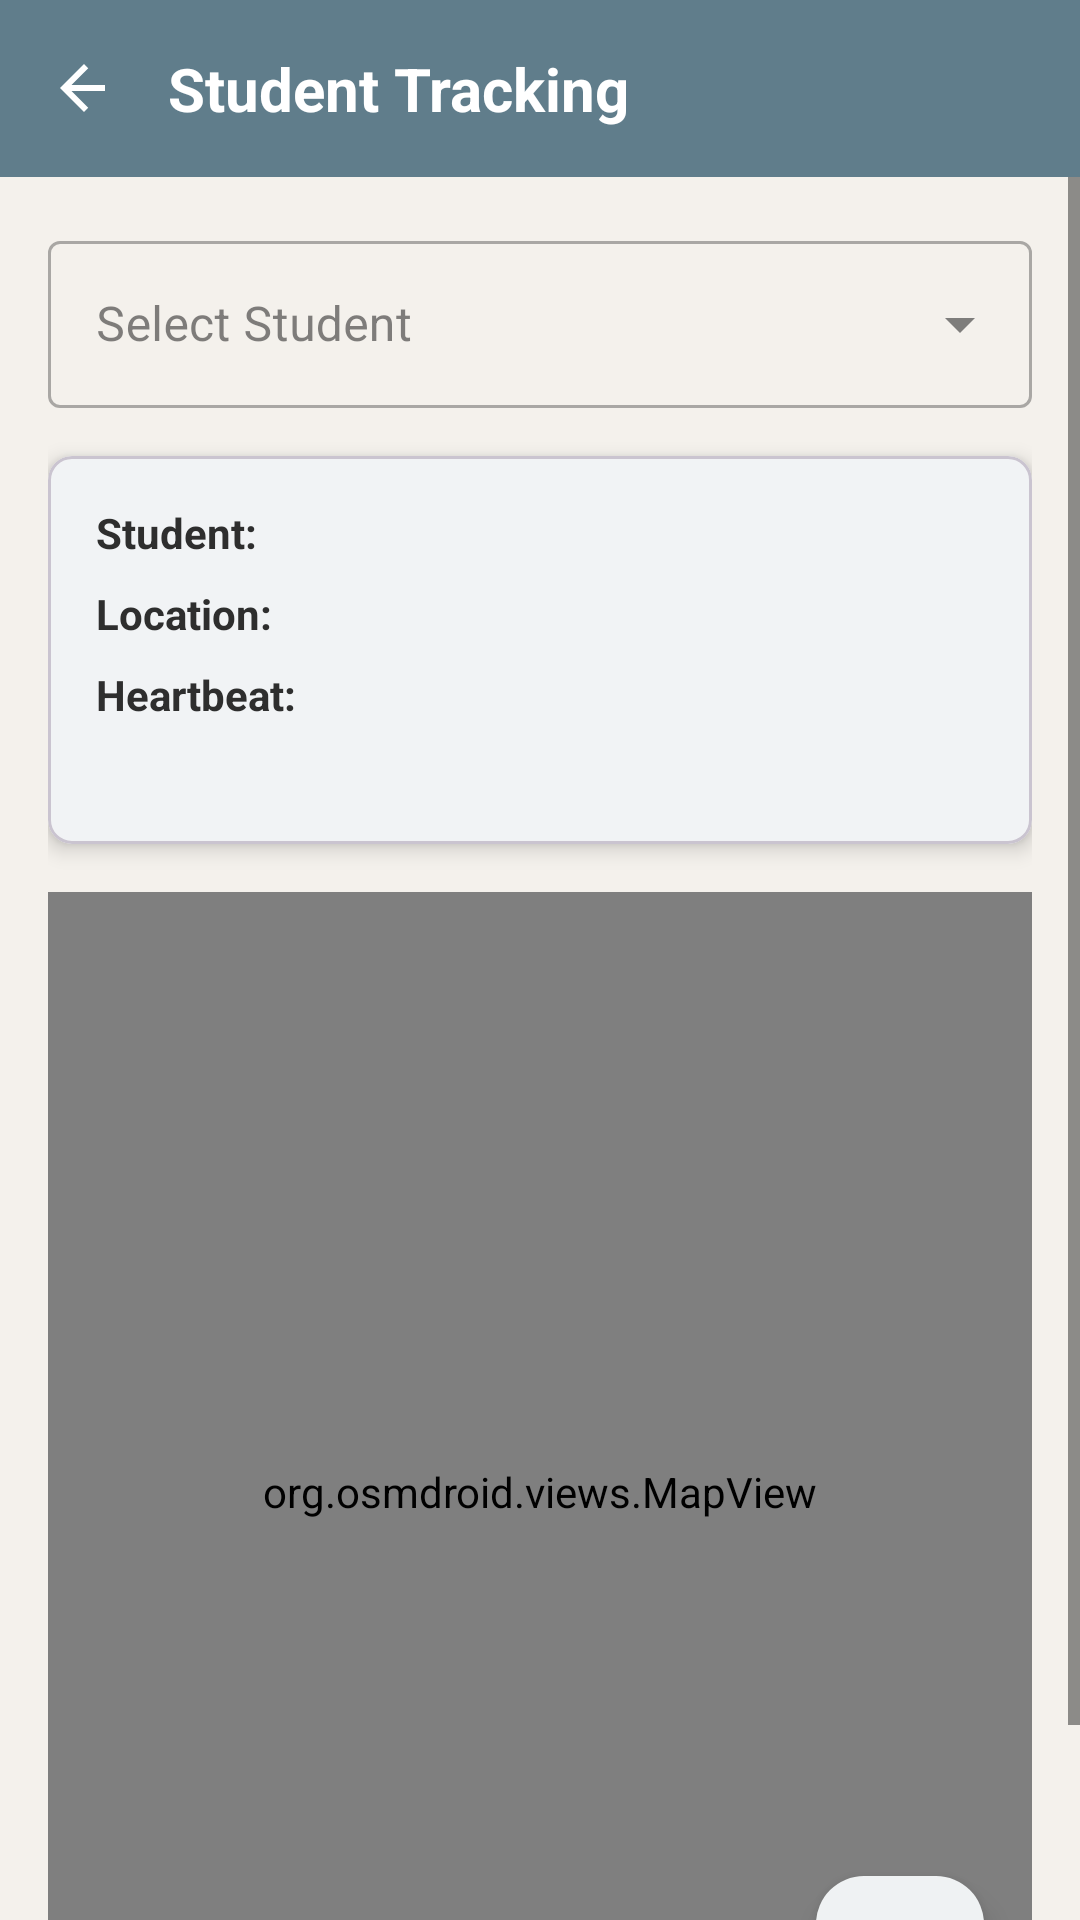

Layout XML and referenced resources for this Android screen:
<!-- AndroidManifest.xml: application theme Theme.Edubridge -->
<!-- res/layout/fragment_student_tracking.xml -->
<?xml version="1.0" encoding="utf-8"?>
<RelativeLayout xmlns:android="http://schemas.android.com/apk/res/android"
    xmlns:app="http://schemas.android.com/apk/res-auto"
    android:layout_width="match_parent"
    android:layout_height="match_parent"
    android:background="?attr/colorBackgroundCustom">

    
    <RelativeLayout
        android:id="@+id/header"
        android:layout_width="match_parent"
        android:layout_height="wrap_content"
        android:background="#607D8B"
        android:padding="16dp">

        <ImageView
            android:id="@+id/btn_back"
            android:layout_width="wrap_content"
            android:layout_height="wrap_content"
            android:src="@drawable/ic_arrow_back"
            android:layout_centerVertical="true"
            app:tint="@android:color/white"
            android:contentDescription="@string/cd_back" />

        <TextView
            android:layout_width="wrap_content"
            android:layout_height="wrap_content"
            android:layout_toEndOf="@id/btn_back"
            android:layout_marginStart="16dp"
            android:text="@string/student_tracking"
            android:textColor="@android:color/white"
            android:textSize="20sp"
            android:textStyle="bold"
            android:layout_centerVertical="true"/>
    </RelativeLayout>

    <ScrollView
        android:layout_width="match_parent"
        android:layout_height="match_parent"
        android:layout_below="@id/header"
        android:fillViewport="true">

        <LinearLayout
            android:layout_width="match_parent"
            android:layout_height="wrap_content"
            android:orientation="vertical"
            android:padding="16dp">

            
            <com.google.android.material.textfield.TextInputLayout
                style="@style/Widget.MaterialComponents.TextInputLayout.OutlinedBox.ExposedDropdownMenu"
                android:layout_width="match_parent"
                android:layout_height="wrap_content"
                android:hint="@string/select_student_hint">

                <AutoCompleteTextView
                    android:id="@+id/student_selector"
                    android:layout_width="match_parent"
                    android:layout_height="wrap_content"
                    android:inputType="none"/>
            </com.google.android.material.textfield.TextInputLayout>

            
            <com.google.android.material.card.MaterialCardView
                android:layout_width="match_parent"
                android:layout_height="wrap_content"
                android:layout_marginTop="16dp"
                app:cardCornerRadius="8dp"
                app:cardElevation="4dp"
                app:cardBackgroundColor="?attr/colorElementBackgroundCustom">

                <LinearLayout
                    android:layout_width="match_parent"
                    android:layout_height="wrap_content"
                    android:orientation="vertical"
                    android:padding="16dp">

                    <LinearLayout
                        android:layout_width="match_parent"
                        android:layout_height="wrap_content"
                        android:orientation="horizontal">
                        <TextView
                            android:layout_width="100dp"
                            android:layout_height="wrap_content"
                            android:text="@string/student_label_tracking"
                            android:textStyle="bold"
                            android:textColor="?attr/colorTextCustom"/>
                        <TextView
                            android:id="@+id/tv_student_name"
                            android:layout_width="wrap_content"
                            android:layout_height="wrap_content"
                            android:text=""
                            android:textColor="?attr/colorTextCustom"/>
                    </LinearLayout>

                    <LinearLayout
                        android:layout_width="match_parent"
                        android:layout_height="wrap_content"
                        android:layout_marginTop="8dp"
                        android:orientation="horizontal">
                        <TextView
                            android:layout_width="100dp"
                            android:layout_height="wrap_content"
                            android:text="@string/location_label"
                            android:textStyle="bold"
                            android:textColor="?attr/colorTextCustom"/>
                        <TextView
                            android:id="@+id/tv_location"
                            android:layout_width="0dp"
                            android:layout_height="wrap_content"
                            android:layout_weight="1"
                            android:text=""
                            android:textColor="?attr/colorTextCustom"/>
                    </LinearLayout>

                    <LinearLayout
                        android:layout_width="match_parent"
                        android:layout_height="wrap_content"
                        android:layout_marginTop="8dp"
                        android:gravity="center_vertical"
                        android:orientation="horizontal">
                        <TextView
                            android:layout_width="100dp"
                            android:layout_height="wrap_content"
                            android:text="@string/heartbeat_label"
                            android:textStyle="bold"
                            android:textColor="?attr/colorTextCustom"/>

                        <ImageView
                            android:layout_width="16dp"
                            android:layout_height="16dp"
                            android:src="@drawable/ic_heart"
                            app:tint="#F44336"
                            android:contentDescription="@null" />

                        <TextView
                            android:id="@+id/tv_heartbeat_value"
                            android:layout_width="wrap_content"
                            android:layout_height="wrap_content"
                            android:layout_marginStart="4dp"
                            android:text=""
                            android:textColor="#4CAF50"
                            android:textStyle="bold"/>

                        <TextView
                            android:id="@+id/tv_heartbeat_status"
                            android:layout_width="wrap_content"
                            android:layout_height="wrap_content"
                            android:layout_marginStart="8dp"
                            android:text=""
                            android:textColor="#8BC34A"
                            android:textSize="12sp"/>
                    </LinearLayout>

                    <TextView
                        android:id="@+id/tv_last_updated"
                        android:layout_width="match_parent"
                        android:layout_height="wrap_content"
                        android:layout_marginTop="8dp"
                        android:gravity="end"
                        android:text=""
                        android:textColor="?attr/colorTextCustom"
                        android:textSize="12sp"
                        android:alpha="0.7"/>
                </LinearLayout>
            </com.google.android.material.card.MaterialCardView>

            
            <FrameLayout
                android:layout_width="match_parent"
                android:layout_height="400dp"
                android:layout_marginTop="16dp">

                <org.osmdroid.views.MapView
                    android:id="@+id/map_view"
                    android:layout_width="match_parent"
                    android:layout_height="match_parent" />

                <com.google.android.material.floatingactionbutton.FloatingActionButton
                    android:id="@+id/fab_center_student"
                    android:layout_width="wrap_content"
                    android:layout_height="wrap_content"
                    android:layout_gravity="bottom|end"
                    android:layout_margin="16dp"
                    android:src="@drawable/ic_mylocation"
                    app:backgroundTint="#FFFFFF"
                    app:fabSize="mini"
                    app:tint="#607D8B"
                    android:contentDescription="@string/cd_center_map" />
            </FrameLayout>

        </LinearLayout>
    </ScrollView>

</RelativeLayout>
<!-- resources referenced by this layout -->
<resources>
  <!-- drawable ic_arrow_back (drawable) -->
  <vector xmlns:android="http://schemas.android.com/apk/res/android"
      android:width="24dp"
      android:height="24dp"
      android:viewportWidth="24"
      android:viewportHeight="24">
      <path
          android:fillColor="#111111"
          android:pathData="M19,11H7.83l5.59,-5.59L12,4l-8,8 8,8 1.41,-1.41L7.83,13H19v-2z"/>
  </vector>
  <!-- drawable ic_mylocation (drawable) -->
  <vector xmlns:android="http://schemas.android.com/apk/res/android"
      android:width="24dp"
      android:height="24dp"
      android:viewportWidth="24"
      android:viewportHeight="24">
      <path
          android:fillColor="#000000"
          android:pathData="M12,8c-2.21,0 -4,1.79 -4,4s1.79,4 4,4s4,-1.79 4,-4S14.21,8 12,8zM20.94,11c-0.46,-4.17 -3.77,-7.48 -7.94,-7.94L13,1h-2v2.06C6.83,3.52 3.52,6.83 3.06,11L1,11v2h2.06c0.46,4.17 3.77,7.48 7.94,7.94L11,23h2v-2.06c4.17,-0.46 7.48,-3.77 7.94,-7.94L23,13v-2h-2.06zM12,19c-3.87,0 -7,-3.13 -7,-7s3.13,-7 7,-7s7,3.13 7,7s-3.13,7 -7,7z"/>
  </vector>
  <string name="cd_back">Back</string>
  <string name="cd_center_map">Center map on student</string>
  <string name="heartbeat_label">Heartbeat:</string>
  <string name="location_label">Location:</string>
  <string name="select_student_hint">Select Student</string>
  <string name="student_label_tracking">Student:</string>
  <string name="student_tracking">Student Tracking</string>
  <style name="Theme.Edubridge" parent="Theme.Material3.DayNight.NoActionBar">
  
          <item name="colorBackgroundCustom">@color/background</item>
          <item name="colorTextCustom">@color/text</item>
          <item name="colorAccentCustom">@color/accent</item>
          <item name="colorElementBackgroundCustom">@color/element_background</item>
          <item name="colorBorderCustom">@color/border</item>
          <item name="colorSuccessCustom">@color/success_green</item>
          <item name="colorErrorCustom">@color/error_red</item>
          <item name="colorMiscCustom">@color/misc1</item>
          <item name="colorSecondaryCustom">@color/secondary</item>
  
          <item name="android:colorBackground">?attr/colorBackgroundCustom</item>
  
          <item name="android:textColor">?attr/colorTextCustom</item>
          <item name="android:textColorPrimary">?attr/colorTextCustom</item>
          <item name="android:textColorSecondary">?attr/colorTextCustom</item>
  
          <item name="colorPrimary">?attr/colorAccentCustom</item>
          <item name="colorOnPrimary">?attr/colorElementBackgroundCustom</item>
  
          <item name="colorSurface">?attr/colorElementBackgroundCustom</item>
          <item name="colorOnSurface">?attr/colorTextCustom</item>
          <item name="colorOnBackground">?attr/colorTextCustom</item>
          <item name="colorOnSurfaceVariant">?attr/colorTextCustom</item>
  
          <item name="colorControlNormal">?attr/colorTextCustom</item>
  
      </style>
  <color name="background">#F4F1EC</color>
  <color name="text">#2E2E2E</color>
  <color name="accent">#6F8895</color>
  <color name="element_background">#ffffff</color>
  <color name="border">#A7BBC7</color>
  <color name="success_green"> #4CAF50 </color>
  <color name="error_red"> #E53935 </color>
  <color name="misc1">#EEF3F6</color>
  <color name="secondary">#607D8B</color>
</resources>
